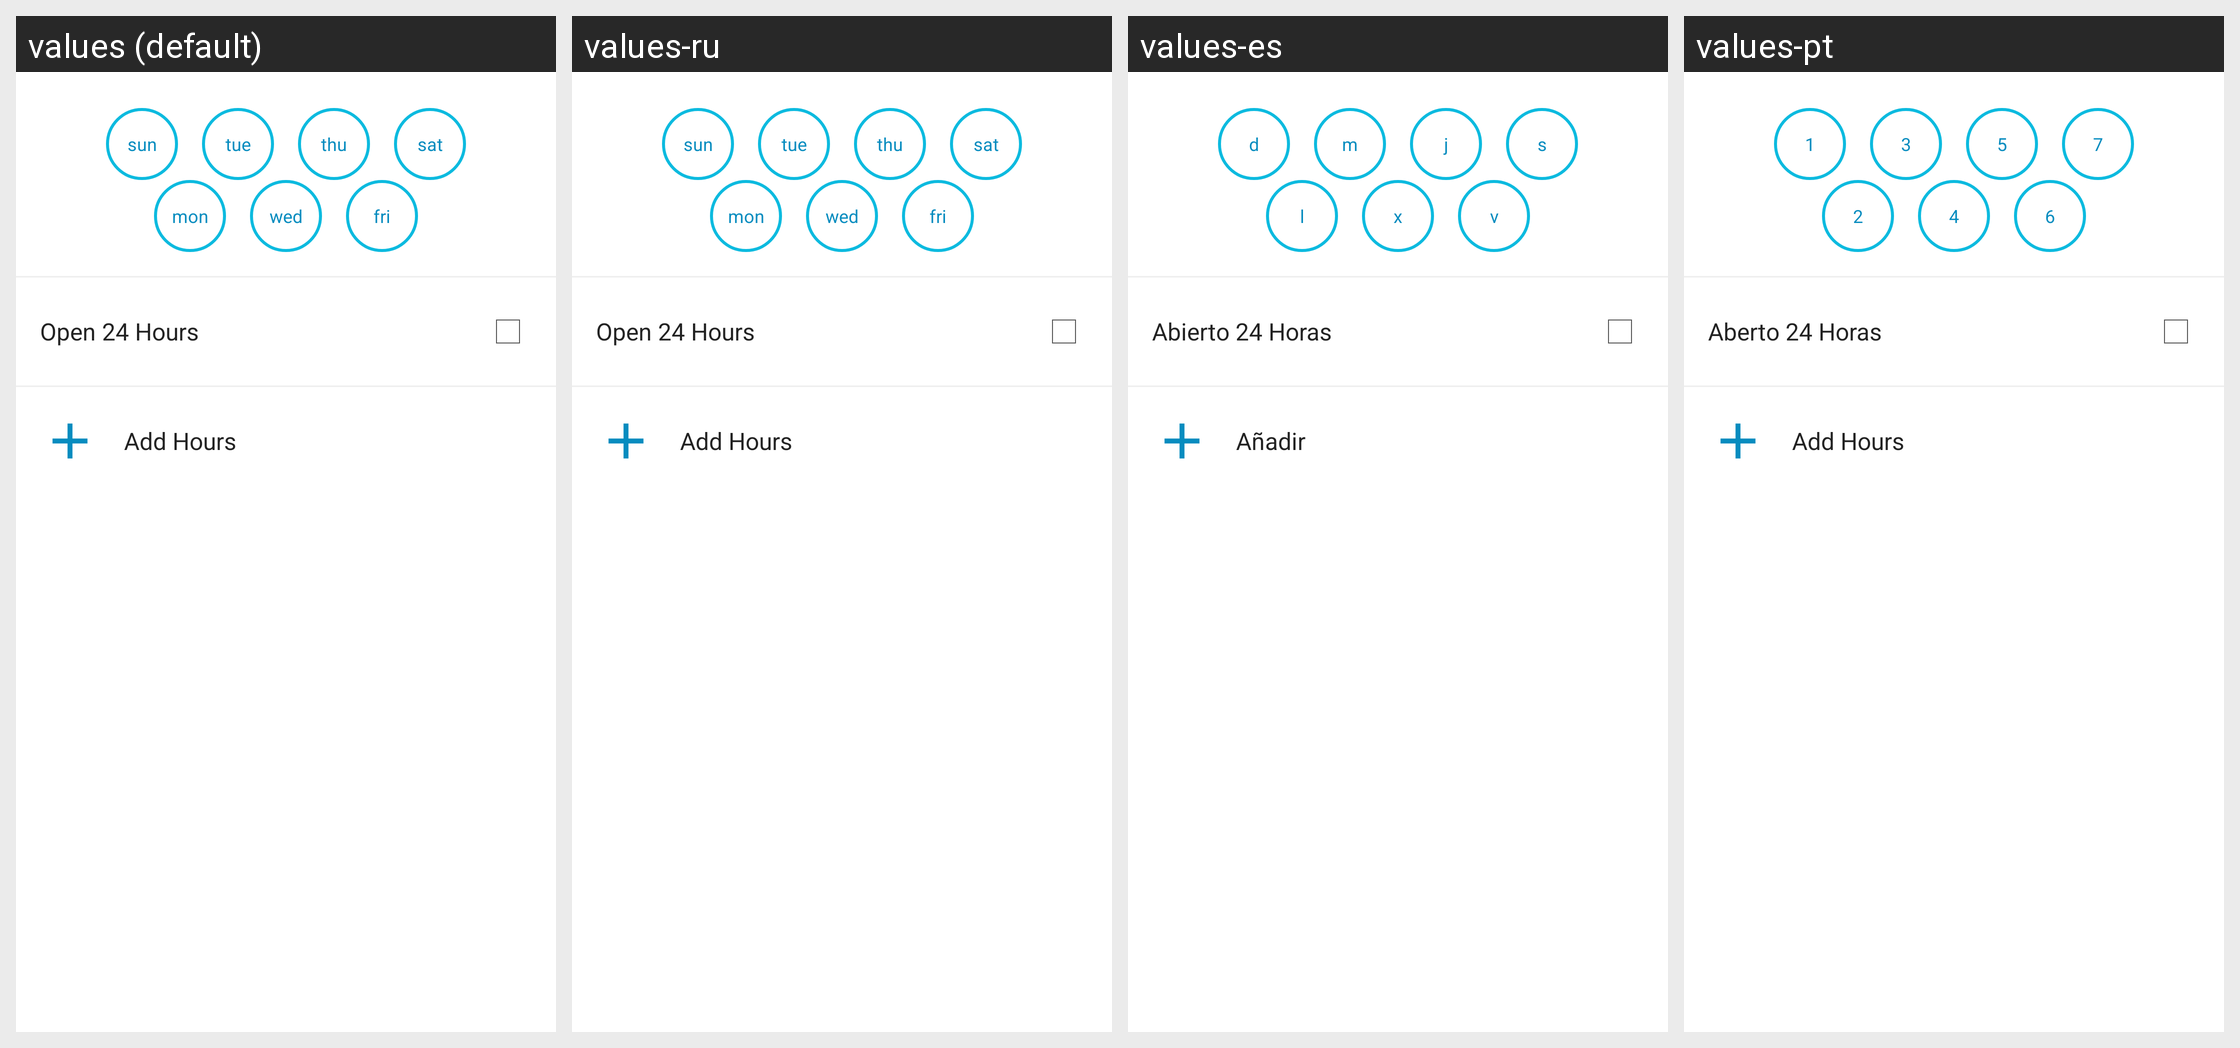

For this localized Android screen grid, give each drawn string resource with its value in every locale shown.
Android screen res/layout/fragment_venue_edit_hours_item.xml rendered under 4 locales, left to right: values (default), values-ru, values-es, values-pt. Device: Nexus 5 (rendered at 1080×1920; each locale shown at half size, 540×960, under a caption strip naming it); theme Theme.Soup.
Other locales in the repository, not shown: values-fr.
Strings drawn on this screen, with the default value and each locale's value (text and hints the layout hard-codes, and strings that could not be matched under every locale, appear in the picture but are not listed):

day_of_week_sunday_short
  values: sun
  values-ru: sun
  values-es: d
  values-pt: 1

day_of_week_tuesday_short
  values: tue
  values-ru: tue
  values-es: m
  values-pt: 3

day_of_week_thursday_short
  values: thu
  values-ru: thu
  values-es: j
  values-pt: 5

day_of_week_saturday_short
  values: sat
  values-ru: sat
  values-es: s
  values-pt: 7

day_of_week_monday_short
  values: mon
  values-ru: mon
  values-es: l
  values-pt: 2

day_of_week_wednesday_short
  values: wed
  values-ru: wed
  values-es: x
  values-pt: 4

day_of_week_friday_short
  values: fri
  values-ru: fri
  values-es: v
  values-pt: 6

edit_venue_hours_24_hours
  values: Open 24 Hours
  values-ru: Open 24 Hours
  values-es: Abierto 24 Horas
  values-pt: Aberto 24 Horas

edit_venue_hours_add
  values: Add Hours
  values-ru: Add Hours
  values-es: Añadir
  values-pt: Add Hours
